pico-8 play session: mixed d-pad (fixed 12-tick cycle), after a click and taps of 🅾, ❎, 🅾+❎, 🅾 in the second before t = 0

[t = 2 s] mixed d-pad (1.2s cycle ×~1): → ← ↑ ↓ + 🅾/❎ taps, ~2s
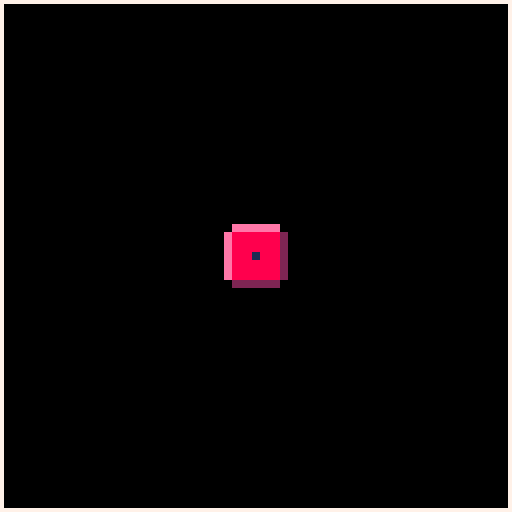
[t = 8 s] mixed d-pad (1.2s cycle ×~6): → ← ↑ ↓ + 🅾/❎ taps, ~8s
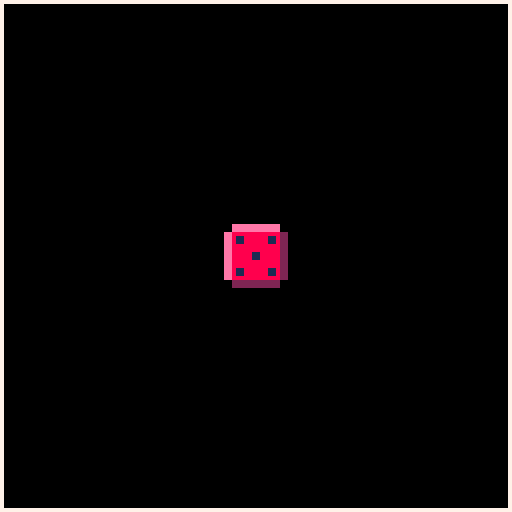

pico-8 cartridge
version 43
__lua__
--d6
--by eduszesz

function _init()
	sp={1,3,5,7,9,11}
	r=1
	t=60
	cl=7
end

function _update()
	pal()
	if btnp(4) or btnp(5) then
		t=0
	end
	if t<60 then
		t+=1
		if t%8<4 then
			r=rnd(sp)
			pal(2,14)
			pal(14,2)
		end
	end
end

function _draw()
	cls()
	spr(r,64-8,64-8,2,2)
	rect(0,0,127,127,cl)
end
__gfx__
0000000000eeeeeeeeeeee0000eeeeeeeeeeee0000eeeeeeeeeeee0000eeeeeeeeeeee0000eeeeeeeeeeee0000eeeeeeeeeeee00000000000000000000000000
0000000000eeeeeeeeeeee0000eeeeeeeeeeee0000eeeeeeeeeeee0000eeeeeeeeeeee0000eeeeeeeeeeee0000eeeeeeeeeeee00000000000000000000000000
00700700ee88888888888822ee88888888888822ee88888888888822ee88888888888822ee88888888888822ee88888888888822000000000000000000000000
00077000ee88888888888822ee88888888811822ee88888888811822ee81188888811822ee81188888811822ee81188888811822000000000000000000000000
00077000ee88888888888822ee88888888811822ee88888888811822ee81188888811822ee81188888811822ee81188888811822000000000000000000000000
00700700ee88888888888822ee88888888888822ee88888888888822ee88888888888822ee88888888888822ee88888888888822000000000000000000000000
00000000ee88888888888822ee88888888888822ee88888888888822ee88888888888822ee88888888888822ee88888888888822000000000000000000000000
00000000ee88888118888822ee88888888888822ee88888118888822ee88888888888822ee88888118888822ee81188888811822000000000000000000000000
00000000ee88888118888822ee88888888888822ee88888118888822ee88888888888822ee88888118888822ee81188888811822000000000000000000000000
00000000ee88888888888822ee88888888888822ee88888888888822ee88888888888822ee88888888888822ee88888888888822000000000000000000000000
00000000ee88888888888822ee88888888888822ee88888888888822ee88888888888822ee88888888888822ee88888888888822000000000000000000000000
00000000ee88888888888822ee81188888888822ee81188888888822ee81188888811822ee81188888811822ee81188888811822000000000000000000000000
00000000ee88888888888822ee81188888888822ee81188888888822ee81188888811822ee81188888811822ee81188888811822000000000000000000000000
00000000ee88888888888822ee88888888888822ee88888888888822ee88888888888822ee88888888888822ee88888888888822000000000000000000000000
00000000002222222222220000222222222222000022222222222200002222222222220000222222222222000022222222222200000000000000000000000000
00000000002222222222220000222222222222000022222222222200002222222222220000222222222222000022222222222200000000000000000000000000
